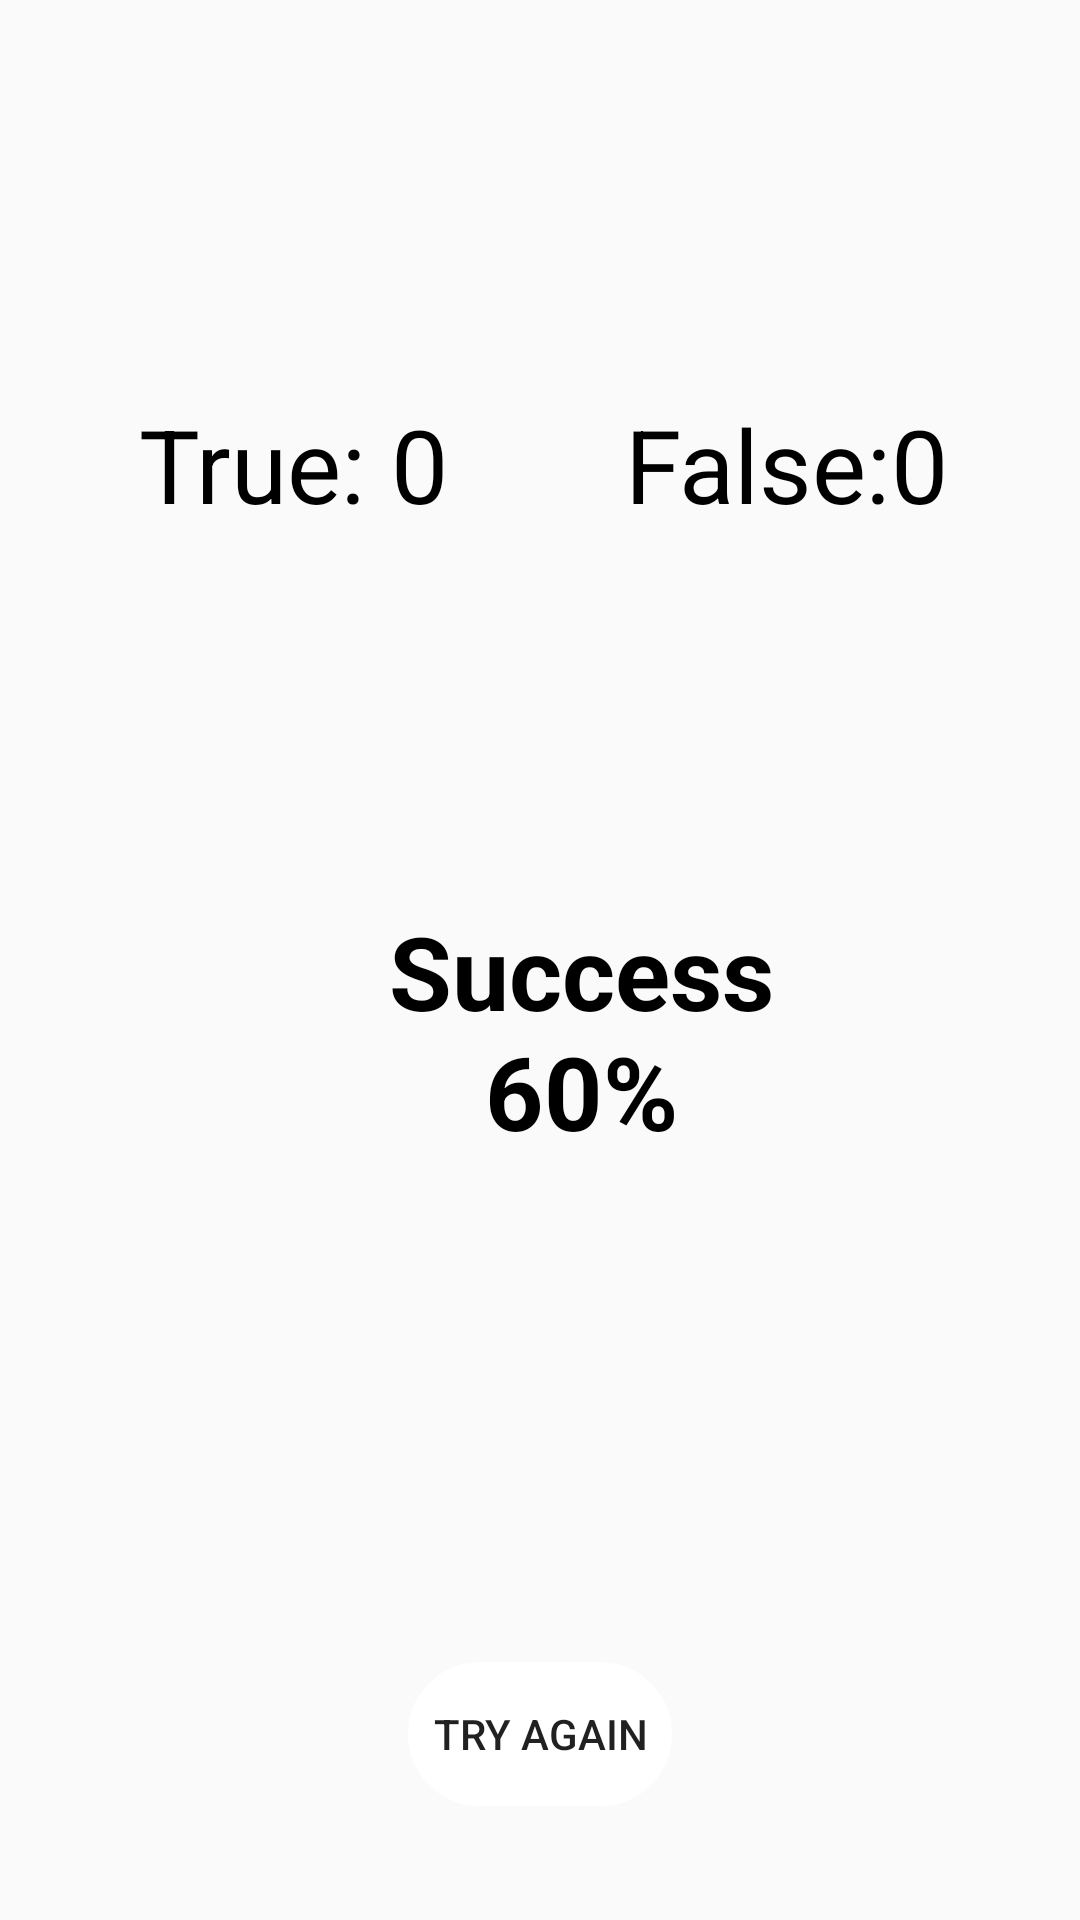

Layout XML and referenced resources for this Android screen:
<!-- AndroidManifest.xml: application theme Theme.FlagQuiz -->
<!-- res/layout/fragment_result.xml -->
<?xml version="1.0" encoding="utf-8"?>
<androidx.constraintlayout.widget.ConstraintLayout xmlns:android="http://schemas.android.com/apk/res/android"
    xmlns:app="http://schemas.android.com/apk/res-auto"
    xmlns:tools="http://schemas.android.com/tools"
    android:layout_width="match_parent"
    android:layout_height="match_parent"
    android:background="@drawable/indir"
    tools:context=".ResultFragment">


    <TextView
        android:id="@+id/textViewSuccess"
        android:layout_width="195dp"
        android:layout_height="117dp"
        android:layout_marginBottom="136dp"
        android:text="Success 60%"
        android:textAlignment="center"
        android:textColor="@color/black"
        android:textSize="34sp"
        android:textStyle="bold"
        app:layout_constraintBottom_toTopOf="@+id/button"
        app:layout_constraintEnd_toEndOf="parent"
        app:layout_constraintHorizontal_bias="0.583"
        app:layout_constraintStart_toStartOf="parent" />

    <TextView
        android:id="@+id/textViewFalse"
        android:layout_width="133dp"
        android:layout_height="62dp"
        android:layout_marginTop="132dp"
        android:text="False:0"
        android:textAlignment="center"
        android:textColor="@color/black"
        android:textSize="34sp"
        app:layout_constraintEnd_toEndOf="parent"
        app:layout_constraintHorizontal_bias="0.5"
        app:layout_constraintStart_toEndOf="@+id/textViewTrue"
        app:layout_constraintTop_toTopOf="parent" />

    <TextView
        android:id="@+id/textViewTrue"
        android:layout_width="133dp"
        android:layout_height="62dp"
        android:layout_marginTop="132dp"
        android:text="True: 0"
        android:textAlignment="center"
        android:textColor="@color/black"
        android:textSize="34sp"
        app:layout_constraintEnd_toStartOf="@+id/textViewFalse"
        app:layout_constraintHorizontal_bias="0.5"
        app:layout_constraintStart_toStartOf="parent"
        app:layout_constraintTop_toTopOf="parent" />

    <Button
        android:id="@+id/button"
        android:layout_width="wrap_content"
        android:layout_height="wrap_content"
        android:layout_marginBottom="38dp"
        android:background="@drawable/shpee"
        android:backgroundTint="@color/white"
        android:text="TRY AGAIN"
        app:layout_constraintBottom_toBottomOf="parent"
        app:layout_constraintEnd_toEndOf="parent"
        app:layout_constraintHorizontal_bias="0.5"
        app:layout_constraintStart_toStartOf="parent" />

</androidx.constraintlayout.widget.ConstraintLayout>
<!-- resources referenced by this layout -->
<resources>
  <color name="black">#FF000000</color>
  <color name="white">#FFFFFFFF</color>
  <!-- drawable shpee (drawable) -->
  <?xml version="1.0" encoding="utf-8"?>
  <shape xmlns:android="http://schemas.android.com/apk/res/android">
      <stroke android:color="@color/elf" android:width="2dp"/>
      <corners android:radius="70dp"/>
  </shape>
  <style name="Theme.FlagQuiz" parent="Theme.AppCompat.DayNight.DarkActionBar">
          
          <item name="colorPrimary">@color/purple_500</item>
          <item name="colorPrimaryVariant">@color/purple_700</item>
          <item name="colorOnPrimary">@color/white</item>
          
          <item name="colorSecondary">@color/teal_200</item>
          <item name="colorSecondaryVariant">@color/teal_700</item>
          <item name="colorOnSecondary">@color/black</item>
          
          <item name="android:statusBarColor">?attr/colorPrimaryVariant</item>
          
          <item name="windowNoTitle">true</item>
          <item name="windowActionBar">false</item>
      </style>
  <color name="elf">#ccc7c3</color>
  <color name="purple_500">#FF6200EE</color>
  <color name="purple_700">#FF3700B3</color>
  <color name="teal_200">#FF03DAC5</color>
  <color name="teal_700">#FF018786</color>
</resources>
